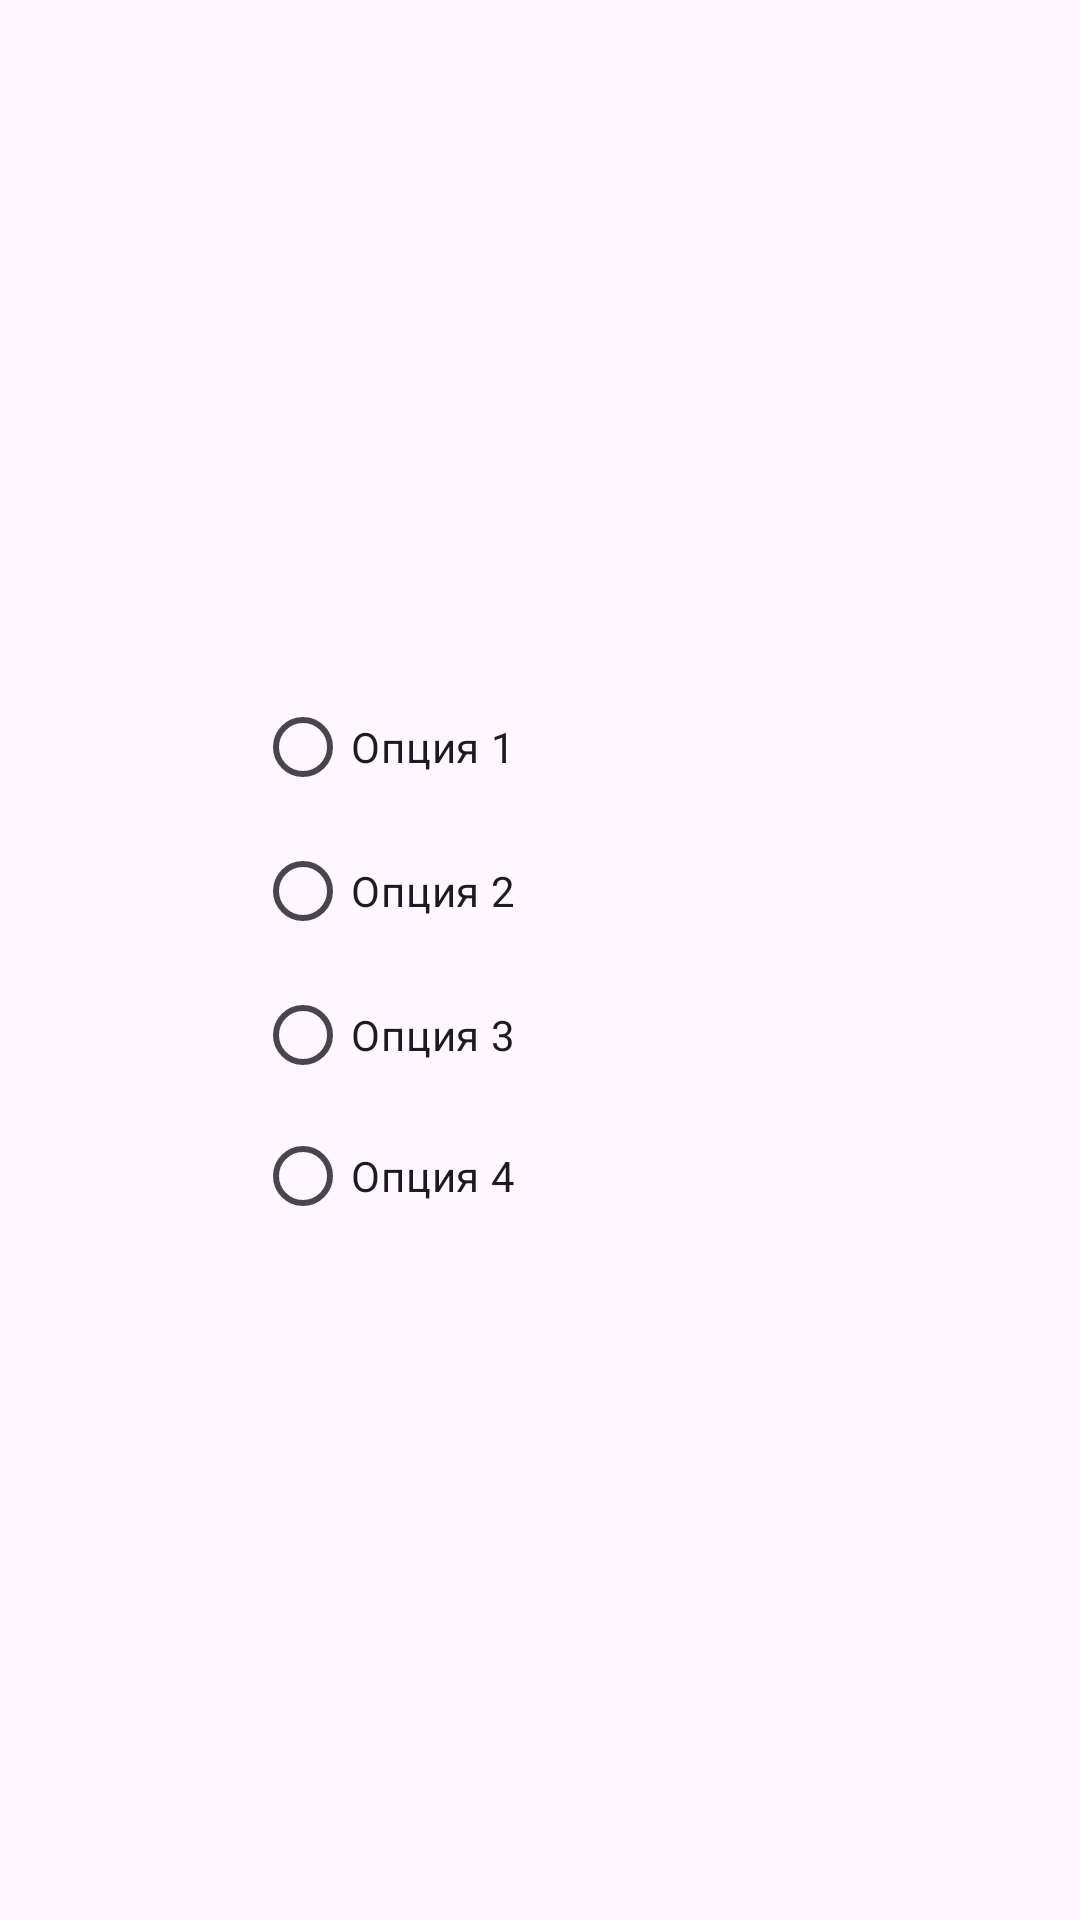

The Android layout XML behind this screen, and the referenced resources:
<!-- AndroidManifest.xml: application theme Theme.TheMainComponentsOfTheUserInterface -->
<!-- res/layout/activity_radio_group.xml -->
<?xml version="1.0" encoding="utf-8"?>
<androidx.constraintlayout.widget.ConstraintLayout xmlns:android="http://schemas.android.com/apk/res/android"
    xmlns:app="http://schemas.android.com/apk/res-auto"
    xmlns:tools="http://schemas.android.com/tools"
    android:layout_width="match_parent"
    android:layout_height="match_parent">

    <RadioGroup
        android:layout_width="190dp"
        android:layout_height="0dp"
        app:layout_constraintBottom_toBottomOf="parent"
        app:layout_constraintDimensionRatio="h,1:1"
        app:layout_constraintEnd_toEndOf="parent"
        app:layout_constraintStart_toStartOf="parent"
        app:layout_constraintTop_toTopOf="parent">

        <RadioButton
            android:id="@+id/radioButton"
            android:layout_width="match_parent"
            android:layout_height="wrap_content"
            android:text="Опция 1" />

        <RadioButton
            android:id="@+id/radioButton2"
            android:layout_width="match_parent"
            android:layout_height="wrap_content"
            android:text="Опция 2" />

        <RadioButton
            android:id="@+id/radioButton3"
            android:layout_width="match_parent"
            android:layout_height="wrap_content"
            android:text="Опция 3" />

        <RadioButton
            android:id="@+id/radioButton4"
            android:layout_width="match_parent"
            android:layout_height="wrap_content"
            android:text="Опция 4" />
    </RadioGroup>
</androidx.constraintlayout.widget.ConstraintLayout>
<!-- resources referenced by this layout -->
<resources>
  <style name="Theme.TheMainComponentsOfTheUserInterface" parent="Base.Theme.TheMainComponentsOfTheUserInterface" />
  <style name="Base.Theme.TheMainComponentsOfTheUserInterface" parent="Theme.Material3.DayNight.NoActionBar">
          
          
      </style>
</resources>
